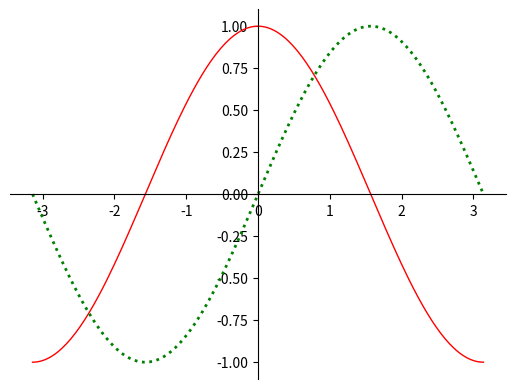

This figure's Python source:
import numpy as np
import matplotlib.pyplot as plt

x = np.linspace(-np.pi, np.pi, 200)
cos_y = np.cos(x)
sin_y = np.sin(x)

ax = plt.gca()
ax.spines['left'].set_position(('axes', 0.5))
ax.spines['bottom'].set_position(('data', 0))
# ax.spines['bottom'].set_position(('data', -3))

ax.spines['right'].set_color('None')
ax.spines['top'].set_color('None')

plt.plot(x, cos_y, linestyle='-', linewidth=1, color='red')
plt.plot(x, sin_y, linestyle=':', linewidth=2, color='green')

plt.show()